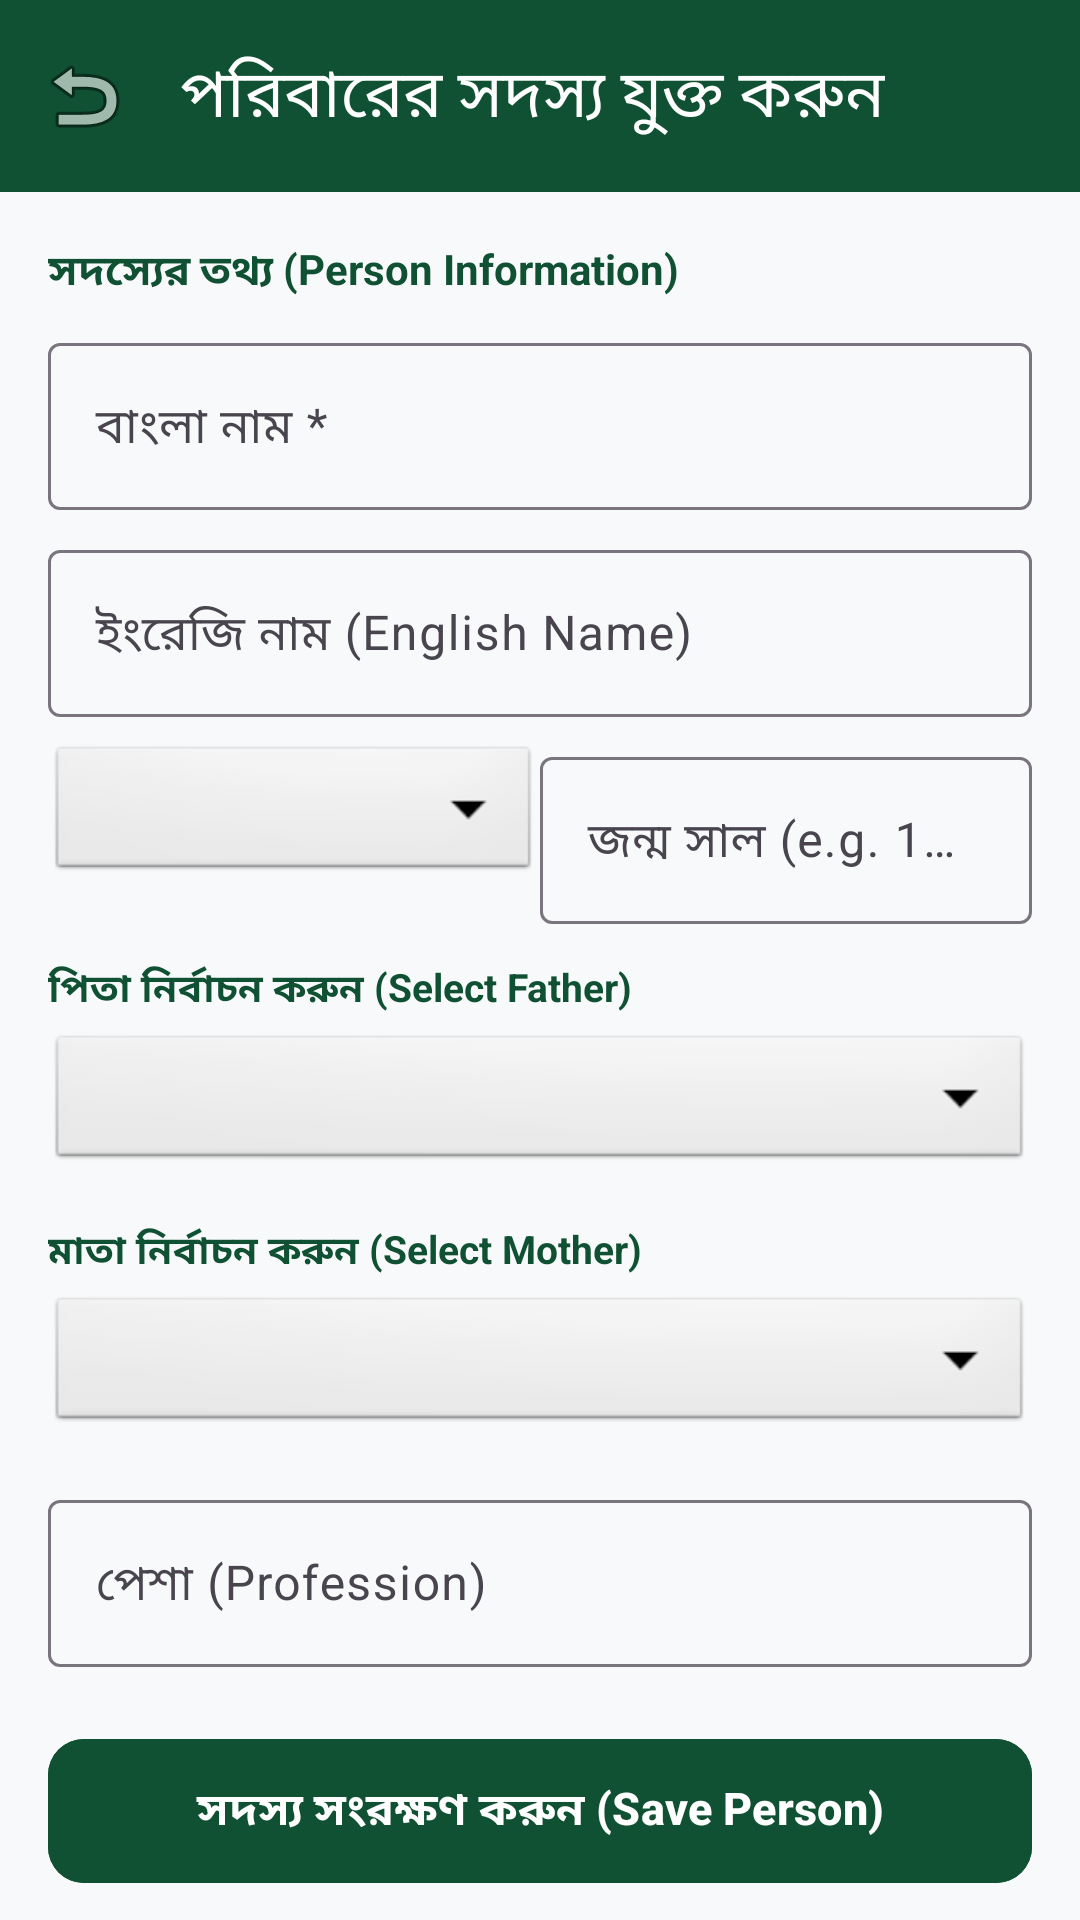

Reconstruct the res/layout file that produces this screen, plus the resources it refers to.
<!-- AndroidManifest.xml: application theme Theme.BondRoot -->
<!-- res/layout/activity_add_person.xml -->
<?xml version="1.0" encoding="utf-8"?>
<androidx.coordinatorlayout.widget.CoordinatorLayout xmlns:android="http://schemas.android.com/apk/res/android"
    xmlns:app="http://schemas.android.com/apk/res-auto"
    android:layout_width="match_parent"
    android:layout_height="match_parent"
    android:background="@color/background_light">

    <com.google.android.material.appbar.AppBarLayout
        android:layout_width="match_parent"
        android:layout_height="wrap_content"
        android:background="@color/primary">

        <androidx.appcompat.widget.Toolbar
            android:id="@+id/toolbar"
            android:layout_width="match_parent"
            android:layout_height="?attr/actionBarSize"
            app:title="পরিবারের সদস্য যুক্ত করুন"
            app:titleTextColor="@android:color/white"
            app:navigationIcon="@android:drawable/ic_menu_revert" />

    </com.google.android.material.appbar.AppBarLayout>

    <androidx.core.widget.NestedScrollView
        android:layout_width="match_parent"
        android:layout_height="match_parent"
        app:layout_behavior="@string/appbar_scrolling_view_behavior">

        <LinearLayout
            android:layout_width="match_parent"
            android:layout_height="wrap_content"
            android:orientation="vertical"
            android:padding="16dp">

            <TextView
                android:layout_width="wrap_content"
                android:layout_height="wrap_content"
                android:text="সদস্যের তথ্য (Person Information)"
                android:textSize="14sp"
                android:textStyle="bold"
                android:textColor="@color/primary"
                android:layout_marginBottom="8dp" />

            <com.google.android.material.textfield.TextInputLayout
                android:layout_width="match_parent"
                android:layout_height="wrap_content"
                android:hint="বাংলা নাম *"
                android:layout_marginBottom="8dp">

                <com.google.android.material.textfield.TextInputEditText
                    android:id="@+id/etNameLocal"
                    android:layout_width="match_parent"
                    android:layout_height="wrap_content" />
            </com.google.android.material.textfield.TextInputLayout>

            <com.google.android.material.textfield.TextInputLayout
                android:layout_width="match_parent"
                android:layout_height="wrap_content"
                android:hint="ইংরেজি নাম (English Name)"
                android:layout_marginBottom="8dp">

                <com.google.android.material.textfield.TextInputEditText
                    android:id="@+id/etNameEnglish"
                    android:layout_width="match_parent"
                    android:layout_height="wrap_content" />
            </com.google.android.material.textfield.TextInputLayout>

            <LinearLayout
                android:layout_width="match_parent"
                android:layout_height="wrap_content"
                android:orientation="horizontal"
                android:layout_marginBottom="12dp">

                <Spinner
                    android:id="@+id/spinnerGender"
                    android:layout_width="0dp"
                    android:layout_height="48dp"
                    android:layout_weight="1"
                    android:background="@android:drawable/btn_dropdown" />

                <com.google.android.material.textfield.TextInputLayout
                    android:layout_width="0dp"
                    android:layout_height="wrap_content"
                    android:layout_weight="1"
                    android:hint="জন্ম সাল (e.g. 1975)">

                    <com.google.android.material.textfield.TextInputEditText
                        android:id="@+id/etDob"
                        android:layout_width="match_parent"
                        android:layout_height="wrap_content"
                        android:inputType="number" />
                </com.google.android.material.textfield.TextInputLayout>
            </LinearLayout>

            
            <TextView
                android:layout_width="wrap_content"
                android:layout_height="wrap_content"
                android:text="পিতা নির্বাচন করুন (Select Father)"
                android:textSize="13sp"
                android:textStyle="bold"
                android:textColor="@color/primary"
                android:layout_marginBottom="4dp" />

            <Spinner
                android:id="@+id/spinnerFather"
                android:layout_width="match_parent"
                android:layout_height="48dp"
                android:layout_marginBottom="16dp"
                android:background="@android:drawable/btn_dropdown" />

            <TextView
                android:layout_width="wrap_content"
                android:layout_height="wrap_content"
                android:text="মাতা নির্বাচন করুন (Select Mother)"
                android:textSize="13sp"
                android:textStyle="bold"
                android:textColor="@color/primary"
                android:layout_marginBottom="4dp" />

            <Spinner
                android:id="@+id/spinnerMother"
                android:layout_width="match_parent"
                android:layout_height="48dp"
                android:layout_marginBottom="16dp"
                android:background="@android:drawable/btn_dropdown" />

            <com.google.android.material.textfield.TextInputLayout
                android:layout_width="match_parent"
                android:layout_height="wrap_content"
                android:hint="পেশা (Profession)"
                android:layout_marginBottom="20dp">

                <com.google.android.material.textfield.TextInputEditText
                    android:id="@+id/etProfession"
                    android:layout_width="match_parent"
                    android:layout_height="wrap_content" />
            </com.google.android.material.textfield.TextInputLayout>

            <com.google.android.material.button.MaterialButton
                android:id="@+id/btnSavePerson"
                android:layout_width="match_parent"
                android:layout_height="56dp"
                android:text="সদস্য সংরক্ষণ করুন (Save Person)"
                android:textSize="15sp"
                android:textStyle="bold"
                android:backgroundTint="@color/primary"
                android:textColor="@android:color/white"
                app:cornerRadius="12dp" />

        </LinearLayout>
    </androidx.core.widget.NestedScrollView>

</androidx.coordinatorlayout.widget.CoordinatorLayout>
<!-- resources referenced by this layout -->
<resources>
  <color name="background_light">#F8F9FA</color>
  <color name="primary">#0F5132</color>
  <style name="Theme.BondRoot" parent="Theme.Material3.DayNight.NoActionBar">
          
          <item name="colorPrimary">@color/primary</item>
          <item name="colorOnPrimary">#FFFFFF</item>
          <item name="colorPrimaryContainer">@color/primary_light</item>
          <item name="colorSecondary">@color/accent</item>
          
          <item name="android:statusBarColor">@color/primary_dark</item>
      </style>
  <color name="primary_light">#D1E7DD</color>
  <color name="accent">#198754</color>
  <color name="primary_dark">#0A3622</color>
</resources>
